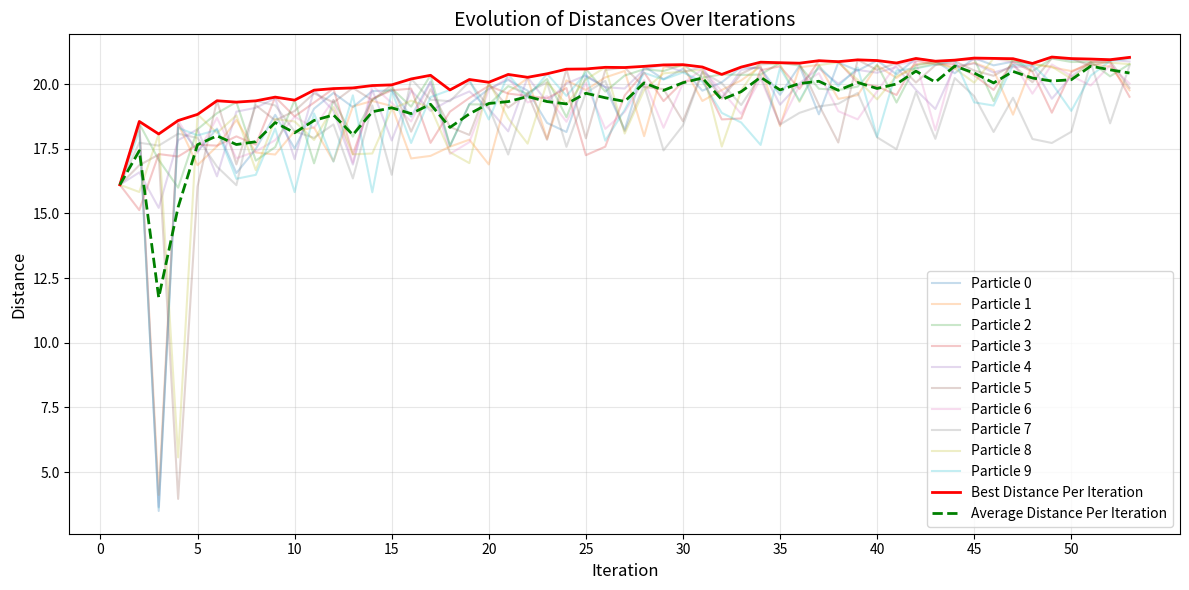

Source code (Python):
pso_data = [
    # Iteration 1
    [(0, 16.1058), (1, 16.1058), (2, 16.1058), (3, 16.1058), (4, 16.1058), 
     (5, 16.1058), (6, 16.1058), (7, 16.1058), (8, 16.1058), (9, 16.1058)],

    # Iteration 2
    [(6, 18.5541), (0, 18.5060), (2, 18.4686), (1, 18.3948), (9, 18.1820), 
     (7, 17.7319), (5, 16.8621), (4, 16.5853), (8, 15.8270), (3, 15.1253)],

    # Iteration 3
    [(8, 18.0698), (7, 17.6194), (3, 17.2940), (5, 17.2738), (2, 17.0700), 
     (4, 15.2119), (1, 4.1138), (6, 3.6648), (9, 3.6311), (0, 3.4923)],

    # Iteration 4
    [(6, 18.5900), (1, 18.4573), (0, 18.4457), (9, 18.3093), (7, 18.0805), 
     (4, 17.8310), (3, 17.1982), (2, 15.9933), (8, 5.5654), (5, 3.9605)],

    # Iteration 5
    [(8, 18.8282), (2, 18.2531), (4, 18.2504), (9, 18.0160), (7, 17.9176), 
     (3, 17.6582), (0, 17.3973), (6, 17.3380), (1, 16.8642), (5, 16.0386)],

    # Iteration 6
    [(5, 19.3546), (2, 18.8732), (6, 18.6933), (0, 18.2765), (9, 18.2268), 
     (8, 18.1112), (3, 17.6195), (1, 17.5902), (7, 16.8080), (4, 16.4318)],

    # Iteration 7
    [(2, 19.3019), (4, 18.9338), (8, 18.7882), (1, 18.6099), (3, 17.9776), 
     (6, 17.1300), (5, 16.8951), (0, 16.5592), (9, 16.3384), (7, 16.0906)],

    # Iteration 8
    [(7, 19.3514), (5, 19.1815), (4, 19.0820), (3, 17.6565), (0, 17.4877), 
     (6, 17.3949), (1, 17.3528), (2, 17.0408), (8, 16.6708), (9, 16.4911)],

    # Iteration 9
    [(3, 19.4956), (4, 19.4504), (7, 19.1749), (0, 18.8117), (8, 18.6473), 
     (5, 18.5953), (9, 18.2773), (6, 17.8329), (2, 17.5627), (1, 17.2758)],

    # Iteration 10
    [(2, 19.3780), (5, 18.9591), (3, 18.7480), (6, 18.7400), (8, 18.5540), 
     (1, 18.1789), (7, 18.1701), (0, 17.5071), (4, 17.0987), (9, 15.8218)],

    # Iteration 11
    [(4, 19.7646), (5, 19.6425), (3, 19.2836), (0, 19.0472), (9, 18.8633), 
     (1, 18.3179), (6, 18.3058), (7, 17.9204), (8, 17.8377), (2, 16.9361)],

    # Iteration 12
    [(3, 19.8252), (0, 19.6573), (6, 19.3898), (2, 19.3771), (5, 19.2895), 
     (8, 19.1100), (4, 18.9619), (7, 18.4408), (1, 17.0134), (9, 17.0015)],

    # Iteration 13
    [(5, 19.8507), (9, 19.5642), (1, 19.1348), (0, 19.1094), (2, 17.9672), 
     (8, 17.2835), (3, 17.2825), (6, 16.9574), (4, 16.8885), (7, 16.3508)],

    # Iteration 14
    [(6, 19.9423), (4, 19.7688), (0, 19.7260), (3, 19.4350), (2, 19.3855), 
     (5, 19.3809), (1, 19.3479), (7, 19.1735), (8, 17.3156), (9, 15.8162)],

    # Iteration 15
    [(5, 19.9690), (2, 19.8326), (0, 19.7581), (3, 19.7552), (9, 19.7480), 
     (6, 19.2728), (1, 19.1520), (8, 19.0306), (4, 17.8181), (7, 16.4911)],

    # Iteration 16
    [(7, 20.1978), (3, 19.8249), (4, 19.7531), (8, 19.3587), (2, 19.1278), 
     (0, 18.7399), (6, 18.5549), (5, 18.1590), (9, 17.7220), (1, 17.1248)],

    # Iteration 17
    [(2, 20.3388), (0, 20.0992), (6, 20.0626), (5, 19.8009), (9, 19.4963), 
     (7, 19.3958), (8, 19.0882), (4, 18.9614), (3, 17.7265), (1, 17.2230)],

    # Iteration 18
    [(9, 19.7728), (4, 19.3858), (7, 19.3370), (3, 18.9328), (5, 18.3424), 
     (2, 17.6160), (0, 17.6014), (1, 17.5803), (8, 17.3648), (6, 17.3020)],

    # Iteration 19
    [(9, 20.1769), (7, 20.0910), (4, 19.7140), (3, 19.4657), (0, 19.2242), 
     (2, 19.2143), (5, 18.0332), (1, 17.8492), (6, 17.7552), (8, 16.9434)],

    # Iteration 20
    [(8, 20.0698), (5, 19.9956), (3, 19.9313), (0, 19.8168), (6, 19.7780), 
     (2, 19.2121), (7, 19.1074), (4, 19.0504), (9, 18.6316), (1, 16.8924)],

    # Iteration 21
    [(9, 20.3722), (6, 20.2440), (0, 20.1596), (2, 19.9207), (1, 19.6898), 
     (3, 19.6321), (5, 19.0875), (8, 18.6772), (4, 18.1718), (7, 17.2758)],

    # Iteration 22
    [(4, 20.2615), (1, 20.2238), (0, 19.7449), (7, 19.6665), (5, 19.6328), 
     (2, 19.6193), (3, 19.5434), (9, 19.4782), (6, 19.2900), (8, 17.6959)],

    # Iteration 23
    [(9, 20.3975), (2, 20.1949), (8, 20.0693), (7, 20.0659), (6, 19.5312), 
     (3, 19.4492), (4, 19.3049), (0, 18.4986), (1, 17.8821), (5, 17.8457)],

    # Iteration 24
    [(5, 20.5762), (1, 20.1427), (4, 20.0238), (3, 19.8464), (9, 19.5424), 
     (8, 19.2142), (2, 18.7193), (6, 18.5417), (0, 18.1464), (7, 17.5728)],

    # Iteration 25
    [(2, 20.5846), (9, 20.4307), (4, 20.3368), (0, 20.2976), (8, 20.1767), 
     (6, 20.0425), (1, 19.7700), (7, 19.6596), (5, 17.9018), (3, 17.2500)],

    # Iteration 26
    [(8, 20.6476), (5, 20.5454), (1, 20.2579), (7, 20.1229), (0, 19.8837), 
     (4, 19.8781), (2, 19.7069), (6, 18.2684), (9, 17.8126), (3, 17.5795)],

    # Iteration 27
    [(5, 20.6394), (1, 20.5070), (2, 20.3313), (4, 19.8274), (3, 19.5635), 
     (9, 19.0014), (6, 18.9260), (0, 18.2368), (7, 18.1769), (8, 18.0872)],

    # Iteration 28
    [(0, 20.6850), (2, 20.5741), (4, 20.5644), (3, 20.4479), (9, 20.4339), 
     (6, 20.1509), (7, 19.9609), (5, 19.8881), (8, 19.7664), (1, 17.9866)],

    # Iteration 29
    [(4, 20.7401), (1, 20.6489), (2, 20.5030), (8, 20.4135), (0, 20.1878), 
     (9, 20.1764), (5, 19.8072), (3, 19.3419), (6, 18.3104), (7, 17.4372)],

    # Iteration 30
    [(2, 20.7500), (1, 20.7007), (0, 20.5895), (8, 20.4807), (4, 20.4692), 
     (9, 20.4498), (3, 20.0889), (6, 20.0219), (5, 18.5620), (7, 18.4009)],

    # Iteration 31
    [(4, 20.6598), (6, 20.5698), (8, 20.5610), (5, 20.4815), (7, 20.4680), 
     (2, 20.2479), (3, 20.1920), (9, 20.0955), (0, 19.7443), (1, 19.3463)],

    # Iteration 32
    [(2, 20.3728), (0, 20.0700), (7, 20.0340), (1, 19.7722), (6, 19.7293), 
     (4, 19.4814), (5, 19.4299), (9, 18.8861), (3, 18.6333), (8, 17.5839)],

    # Iteration 33
    [(0, 20.6570), (4, 20.5469), (5, 20.3974), (2, 20.3543), (1, 20.1424), 
     (8, 19.7521), (7, 19.1889), (6, 18.8482), (3, 18.6709), (9, 18.5133)],

    # Iteration 34
    [(8, 20.8462), (5, 20.7601), (1, 20.6807), (4, 20.6536), (0, 20.6063), 
     (3, 20.5360), (2, 20.3667), (7, 20.3264), (6, 20.2044), (9, 17.6465)],

    # Iteration 35
    [(2, 20.8254), (5, 20.8075), (8, 20.7571), (3, 20.6871), (9, 20.6247), 
     (0, 19.5859), (4, 19.2041), (7, 18.4348), (6, 18.4319), (1, 18.3763)],

    # Iteration 36
    [(5, 20.8078), (2, 20.7134), (0, 20.7068), (1, 20.6460), (4, 20.0256), 
     (6, 19.9439), (3, 19.8121), (9, 19.3576), (8, 19.3114), (7, 18.8868)],

    # Iteration 37
    [(3, 20.9037), (1, 20.7448), (8, 20.7339), (9, 20.6962), (4, 20.6050), 
     (6, 20.4217), (2, 19.8211), (5, 19.1988), (7, 19.1350), (0, 18.8297)],

    # Iteration 38
    [(3, 20.8657), (8, 20.8368), (0, 20.8303), (4, 20.0098), (9, 19.9216), 
     (2, 19.7699), (1, 19.4265), (7, 19.2380), (6, 18.9515), (5, 17.7405)],

    # Iteration 39
    [(5, 20.9367), (9, 20.6400), (4, 20.5482), (0, 20.5205), (8, 20.1620), 
     (3, 20.0413), (2, 19.9011), (7, 19.6579), (1, 19.5702), (6, 18.6359)],

    # Iteration 40
    [(0, 20.9096), (2, 20.7509), (1, 20.7134), (5, 20.5448), (4, 20.4375), 
     (3, 19.9136), (6, 19.7192), (8, 19.4081), (9, 17.9593), (7, 17.9395)],

    # Iteration 41
    [(5, 20.8151), (6, 20.7610), (4, 20.6594), (9, 20.5221), (0, 20.3803), 
     (8, 20.3127), (1, 20.2373), (3, 19.5788), (2, 19.2860), (7, 17.4810)],

    # Iteration 42
    [(0, 20.9901), (3, 20.9037), (6, 20.8574), (1, 20.7575), (2, 20.7316), 
     (8, 20.6101), (9, 20.6098), (5, 20.0607), (4, 19.7760), (7, 19.6973)],

    # Iteration 43
    [(0, 20.8838), (1, 20.8671), (2, 20.8389), (8, 20.7967), (3, 20.7614), 
     (9, 20.7504), (5, 20.7299), (4, 19.0349), (6, 18.2121), (7, 17.8834)],

    # Iteration 44
    [(6, 20.9251), (2, 20.9237), (9, 20.9222), (5, 20.8820), (3, 20.7689), 
     (4, 20.6820), (1, 20.6102), (8, 20.6047), (0, 20.4176), (7, 20.2309)],

    # Iteration 45
    [(0, 21.0048), (2, 20.9729), (6, 20.9275), (1, 20.8206), (4, 20.7987), 
     (5, 20.5228), (3, 20.3397), (8, 20.0537), (7, 19.5317), (9, 19.2924)],

    # Iteration 46
    [(8, 20.9929), (6, 20.9875), (0, 20.7238), (1, 20.5394), (4, 20.4465), 
     (5, 20.3198), (3, 19.7744), (2, 19.3413), (9, 19.1689), (7, 18.1473)],

    # Iteration 47
    [(2, 20.9806), (8, 20.9065), (0, 20.8687), (3, 20.8593), (6, 20.8391), 
     (9, 20.7449), (5, 20.7373), (4, 20.6579), (7, 19.4705), (1, 18.8168)],

    # Iteration 48
    [(0, 20.7966), (8, 20.7773), (1, 20.7692), (9, 20.7404), (4, 20.6917), 
     (2, 20.5016), (3, 20.4756), (5, 20.0705), (6, 19.6294), (7, 17.8759)],

    # Iteration 49
    [(0, 21.0453), (5, 20.9991), (2, 20.9870), (6, 20.7582), (8, 20.6779), 
     (1, 20.6472), (9, 20.0274), (4, 19.4329), (3, 18.8930), (7, 17.7218)],

    # Iteration 50
    [(5, 20.9851), (0, 20.9343), (2, 20.8531), (1, 20.5042), (3, 20.4562), 
     (6, 20.3164), (4, 20.2997), (8, 20.2065), (9, 18.9631), (7, 18.1537)],

    # Iteration 51
    [(0, 20.9675), (2, 20.8574), (8, 20.8518), (3, 20.8496), (4, 20.8366), 
     (7, 20.8359), (1, 20.7654), (5, 20.7044), (9, 20.3241), (6, 19.9434)],

    # Iteration 52
    [(4, 20.9424), (0, 20.9278), (5, 20.8955), (9, 20.8935), (3, 20.8403), 
     (8, 20.8278), (6, 20.7299), (1, 20.6761), (2, 20.2985), (7, 18.4819)],

    # Iteration 53
    [(0, 21.0318), (9, 20.9787), (4, 20.8703), (2, 20.7723), (8, 20.7701), 
     (7, 20.7140), (6, 20.0211), (5, 19.8538), (1, 19.7570), (3, 19.5080)],
]

import matplotlib.pyplot as plt
import numpy as np

# Prepare data for the PSO graph
iterations = list(range(1, len(pso_data) + 1))  # Iterations as x-axis
particles = len(pso_data[0])  # Number of particles

# Extract particle distances over time
particle_distances = {particle: [] for particle in range(particles)}
for iteration in pso_data:
    for particle, distance in iteration:
        particle_distances[particle].append(distance)

# Calculate the average distances per iteration
average_distances = [np.mean([distance for _, distance in iteration]) for iteration in pso_data]

# Calculate the best distances per iteration
best_distances = [max([distance for _, distance in iteration]) for iteration in pso_data]

# Plotting
plt.figure(figsize=(12, 6))

# Plot each particle's distance over iterations
for particle, distances in particle_distances.items():
    plt.plot(iterations, distances, alpha=0.25, label=f"Particle {particle}")

# Plot the best distance line
plt.plot(iterations, best_distances, color='red', label="Best Distance Per Iteration", linewidth=2)

# Plot the average distance line
plt.plot(iterations, average_distances, color='green', label="Average Distance Per Iteration", linewidth=2, linestyle='--')

# Adjust the x-axis ticks for distinct iterations
plt.xticks(ticks=range(0, len(iterations) + 1, 5), labels=range(0, len(iterations) + 1, 5))

# Adding labels, title, and legend
plt.title("Evolution of Distances Over Iterations", fontsize=14)
plt.xlabel("Iteration", fontsize=12)
plt.ylabel("Distance", fontsize=12)
plt.legend(loc='lower right', fontsize=10)
plt.grid(alpha=0.3)
plt.tight_layout()

# Display the plot
plt.show()